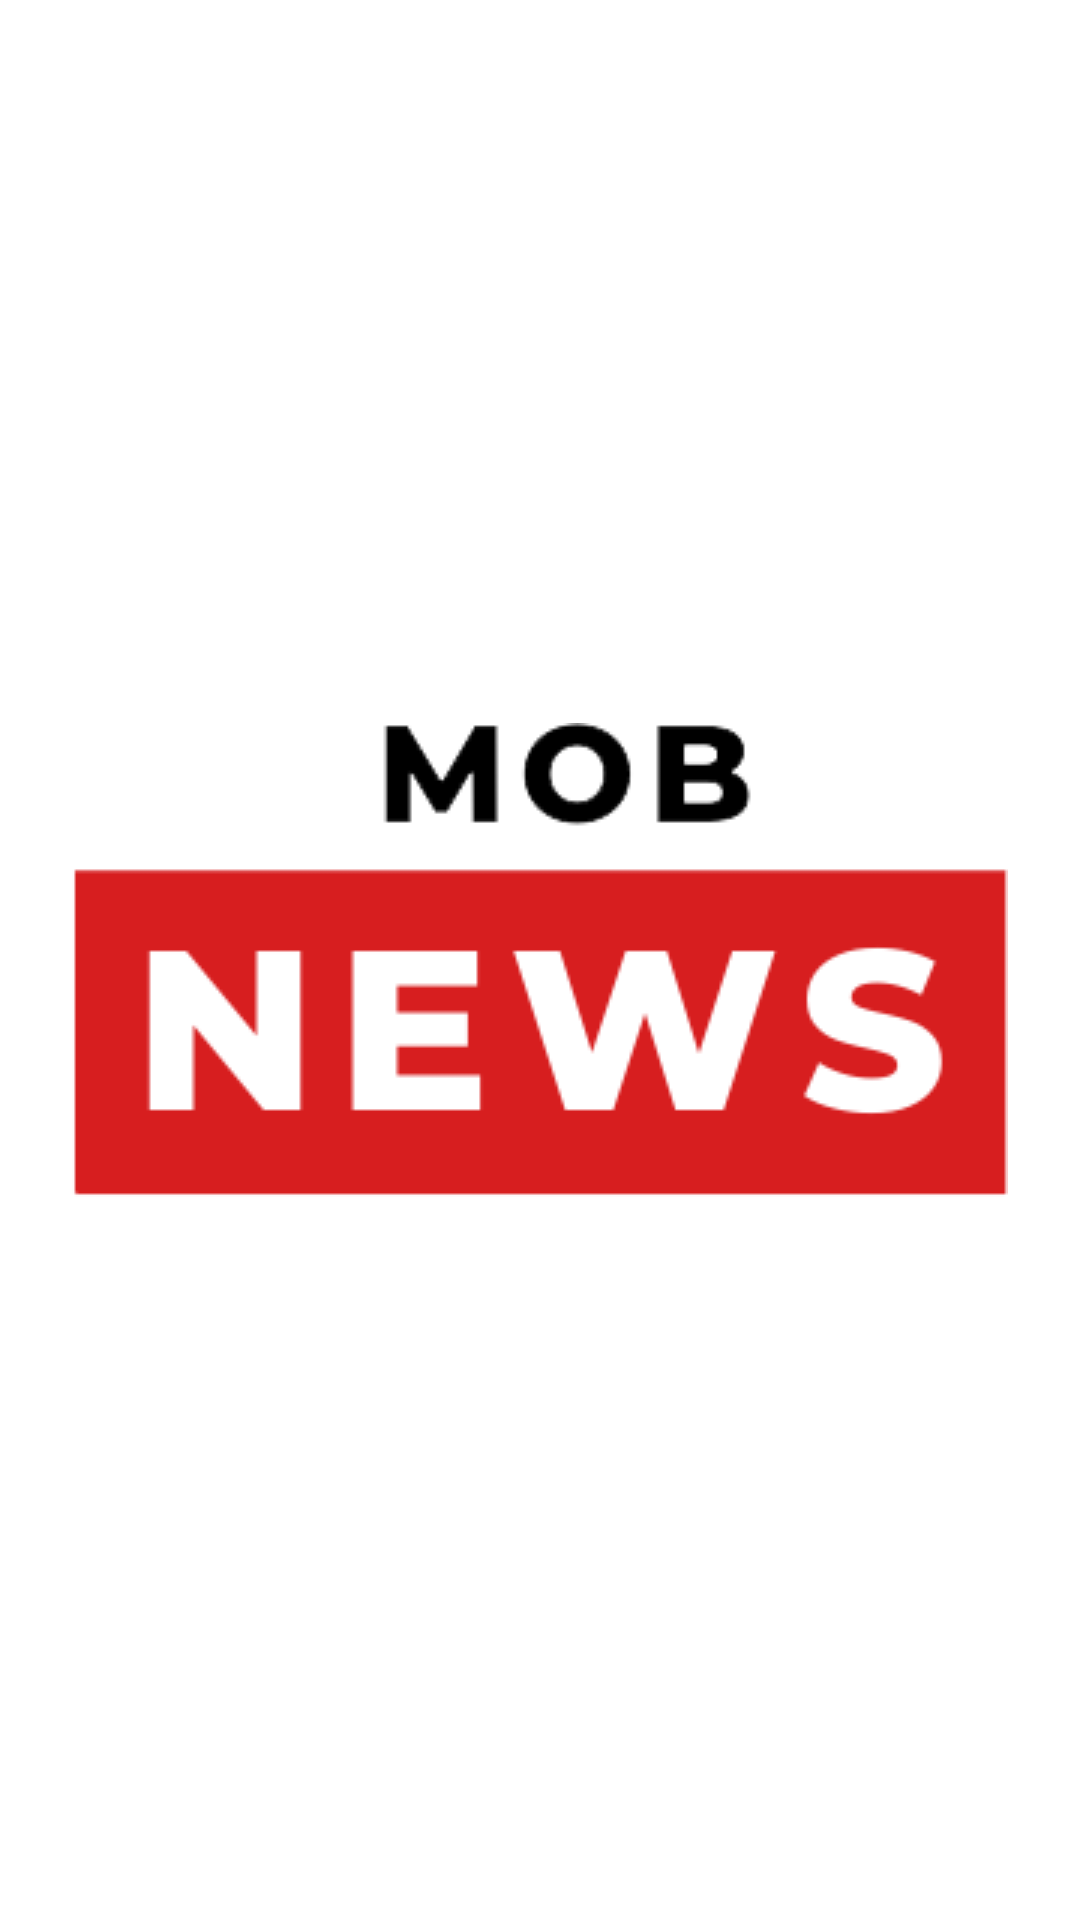

Write the Android layout XML for this screen, with the resource values it uses.
<!-- AndroidManifest.xml: application theme Theme.MobNews -->
<!-- res/layout/activity_splash.xml -->
<?xml version="1.0" encoding="utf-8"?>
<androidx.constraintlayout.widget.ConstraintLayout xmlns:android="http://schemas.android.com/apk/res/android"
    xmlns:app="http://schemas.android.com/apk/res-auto"
    xmlns:tools="http://schemas.android.com/tools"
    android:layout_width="match_parent"
    android:layout_height="match_parent"
    tools:context=".ui.SplashActivity">

    <ImageView
        android:id="@+id/imageView"
        android:layout_width="wrap_content"
        android:layout_height="wrap_content"
        android:src="@drawable/spash_logo"
        app:layout_constraintBottom_toBottomOf="parent"
        app:layout_constraintEnd_toEndOf="parent"
        app:layout_constraintHorizontal_bias="0.5"
        app:layout_constraintStart_toStartOf="parent"
        app:layout_constraintTop_toTopOf="parent"
        app:layout_constraintVertical_bias="0.5" />

</androidx.constraintlayout.widget.ConstraintLayout>
<!-- resources referenced by this layout -->
<resources>
  <!-- drawable spash_logo: png bitmap (drawable, 8110 bytes) -->
  <style name="Theme.MobNews" parent="Base.Theme.MobNews" />
  <style name="Base.Theme.MobNews" parent="Theme.MaterialComponents.DayNight.DarkActionBar">
          
          <item name="colorPrimary">@color/primaryColor</item>
          <item name="colorPrimaryVariant">@color/primaryColorGray</item>
          <item name="colorOnPrimary">@color/white</item>
          
          <item name="colorSecondary">@color/secondaryColor</item>
          <item name="colorSecondaryVariant">@color/secondaryColor</item>
          <item name="colorOnSecondary">@color/black</item>
          
          <item name="android:statusBarColor" tools:targetApi="l">?attr/colorPrimary</item>
          
      </style>
  <color name="primaryColor">#191919</color>
  <color name="primaryColorGray">#3F51B5</color>
  <color name="white">#FFFFFFFF</color>
  <color name="secondaryColor">#FF000000</color>
  <color name="black">#FF000000</color>
</resources>
